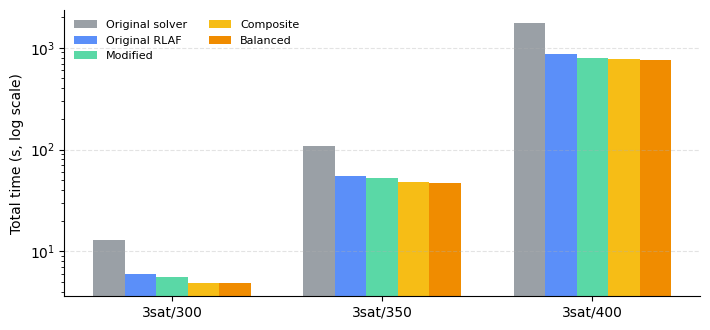

Source code (Python): (Note: this script raises an exception after producing the figure.)
import matplotlib.pyplot as plt
import numpy as np


plt.rcParams.update(
    {
        "font.family": "DejaVu Sans",
        "font.size": 10,
        "axes.spines.top": False,
        "axes.spines.right": False,
        "pdf.fonttype": 42,
        "ps.fonttype": 42,
    }
)


OUT_DIRS = ["figures", "jluthesis-template/images"]


def save(fig, name):
    fig.tight_layout()
    for out_dir in OUT_DIRS:
        fig.savefig(f"{out_dir}/{name}.pdf", bbox_inches="tight")
        fig.savefig(f"{out_dir}/{name}.svg", bbox_inches="tight")
    plt.close(fig)


def add_labels(ax, bars, fmt="{:.2f}", dy=0.02):
    ymin, ymax = ax.get_ylim()
    offset = (ymax - ymin) * dy
    for bar in bars:
        value = bar.get_height()
        ax.text(
            bar.get_x() + bar.get_width() / 2,
            value + offset,
            fmt.format(value),
            ha="center",
            va="bottom",
            fontsize=8,
            rotation=0,
        )


def plot_total_time_overview():
    datasets = ["3sat/300", "3sat/350", "3sat/400"]
    methods = ["Original solver", "Original RLAF", "Modified", "Composite", "Balanced"]
    values = np.array(
        [
            [12.82, 6.02, 5.59, 4.84, 4.84],
            [107.48, 54.52, 52.15, 47.58, 47.01],
            [1752.45, 863.23, 786.08, 775.28, 763.92],
        ]
    )
    colors = ["#9aa0a6", "#5b8ff9", "#5ad8a6", "#f6bd16", "#f08c00"]

    fig, ax = plt.subplots(figsize=(7.2, 3.4))
    x = np.arange(len(datasets))
    width = 0.15
    for i, method in enumerate(methods):
        ax.bar(x + (i - 2) * width, values[:, i], width, label=method, color=colors[i])

    ax.set_yscale("log")
    ax.set_ylabel("Total time (s, log scale)")
    ax.set_xticks(x)
    ax.set_xticklabels(datasets)
    ax.grid(axis="y", which="major", linestyle="--", alpha=0.35)
    ax.legend(ncol=2, frameon=False, fontsize=8)
    save(fig, "fig_exp_total_time_overview")


def plot_reward_ablation():
    datasets = ["3sat/300", "3sat/350", "3sat/400"]
    decisions_only_cpu = np.array([4.83, 59.85, 755.69])
    composite_cpu = np.array([4.69, 47.40, 775.08])
    decisions_only_dec = np.array([264035.28, 1665992.51, 12247790.40])
    composite_dec = np.array([268776.57, 1677292.76, 12721036.04])

    fig, axes = plt.subplots(1, 2, figsize=(7.4, 3.2))
    x = np.arange(len(datasets))
    width = 0.34

    axes[0].bar(x - width / 2, decisions_only_cpu, width, label="decisions-only", color="#5b8ff9")
    axes[0].bar(x + width / 2, composite_cpu, width, label="composite", color="#f6bd16")
    axes[0].set_title("CPU time")
    axes[0].set_ylabel("Seconds")
    axes[0].set_xticks(x)
    axes[0].set_xticklabels(datasets, rotation=15)
    axes[0].grid(axis="y", linestyle="--", alpha=0.35)

    axes[1].bar(x - width / 2, decisions_only_dec / 1e6, width, label="decisions-only", color="#5b8ff9")
    axes[1].bar(x + width / 2, composite_dec / 1e6, width, label="composite", color="#f6bd16")
    axes[1].set_title("Decisions")
    axes[1].set_ylabel("Millions")
    axes[1].set_xticks(x)
    axes[1].set_xticklabels(datasets, rotation=15)
    axes[1].grid(axis="y", linestyle="--", alpha=0.35)
    axes[1].legend(frameon=False, fontsize=8, loc="upper left")

    save(fig, "fig_exp_reward_ablation")


def plot_feedback_ablation():
    labels = ["w/o feedback", "w/ feedback"]
    cpu = np.array([391.66, 47.99])
    decisions = np.array([7476220.45, 1735536.10]) / 1e6
    colors = ["#ff7875", "#52c41a"]

    fig, axes = plt.subplots(1, 2, figsize=(6.6, 3.0))
    bars0 = axes[0].bar(labels, cpu, color=colors, width=0.55)
    axes[0].set_ylabel("CPU time (s)")
    axes[0].set_title("CPU time")
    axes[0].grid(axis="y", linestyle="--", alpha=0.35)
    add_labels(axes[0], bars0)

    bars1 = axes[1].bar(labels, decisions, color=colors, width=0.55)
    axes[1].set_ylabel("Decisions (M)")
    axes[1].set_title("Search scale")
    axes[1].grid(axis="y", linestyle="--", alpha=0.35)
    add_labels(axes[1], bars1)
    save(fig, "fig_exp_feedback_ablation")


def plot_scale_generalization():
    sizes = np.array([300, 350, 400])
    original_rlaf = np.array([6.02, 54.52, 863.23])
    balanced = np.array([4.84, 47.01, 763.92])
    improvement = (balanced - original_rlaf) / original_rlaf * 100.0

    fig, ax = plt.subplots(figsize=(6.2, 3.2))
    ax.plot(sizes, improvement, marker="o", linewidth=2.2, color="#2f54eb")
    ax.axhline(0, color="black", linewidth=0.8)
    ax.set_xlabel("Number of variables")
    ax.set_ylabel("Total time change vs Original RLAF (%)")
    ax.set_xticks(sizes)
    ax.grid(axis="y", linestyle="--", alpha=0.35)
    for x, y in zip(sizes, improvement):
        ax.text(x, y - 1.2, f"{y:.1f}%", ha="center", va="top", fontsize=9)
    save(fig, "fig_exp_scale_generalization")


if __name__ == "__main__":
    plot_total_time_overview()
    plot_reward_ablation()
    plot_feedback_ablation()
    plot_scale_generalization()
